4-way image classification set "dataset" from GitHub (akifsari-dev/derin_ogrenme); label vocabulary: address, company, date, total.

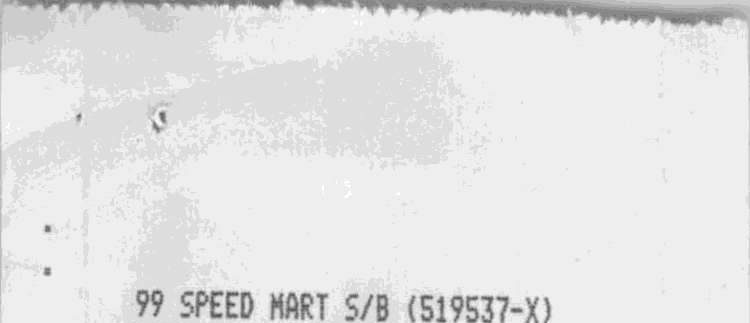
Label: company

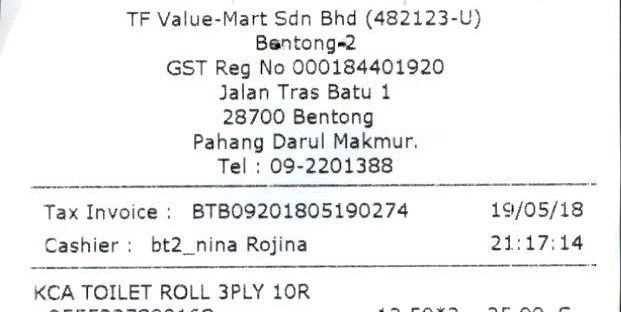
Label: address

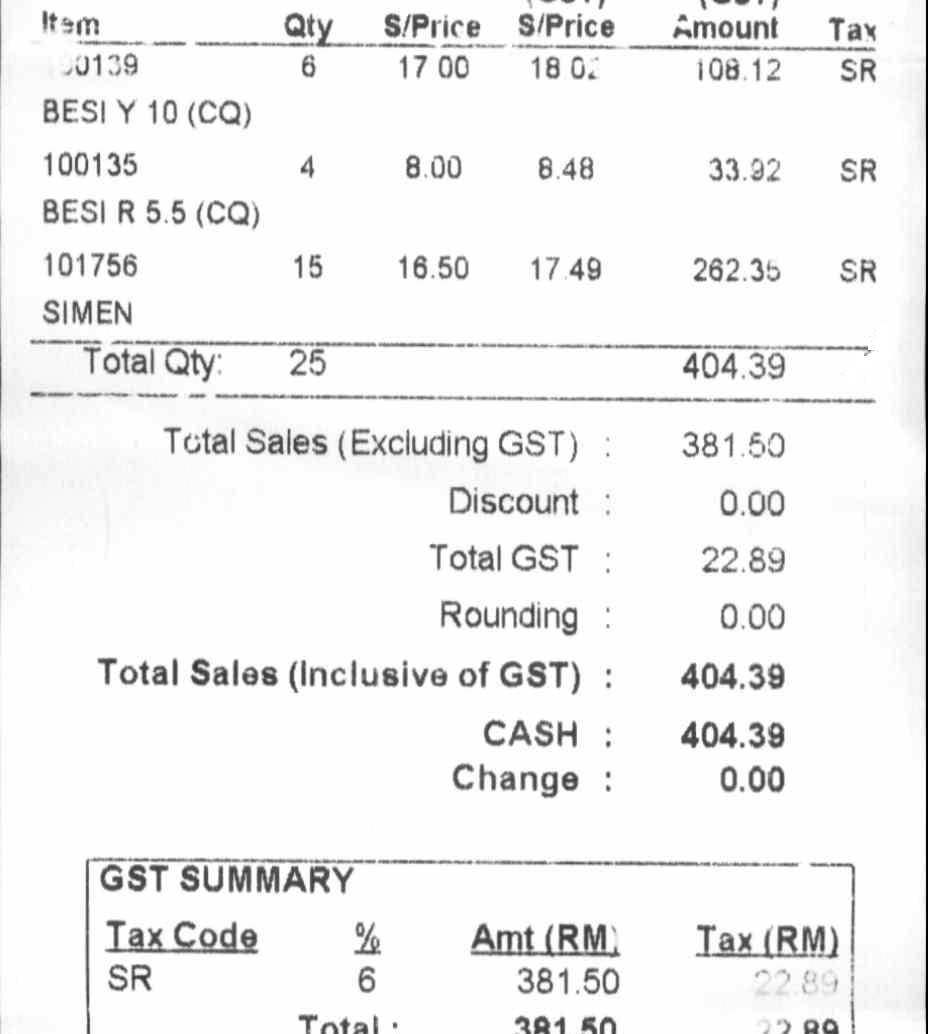
Label: total

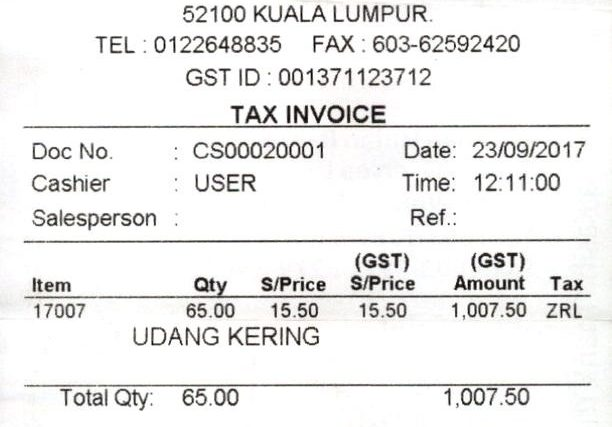
Label: date

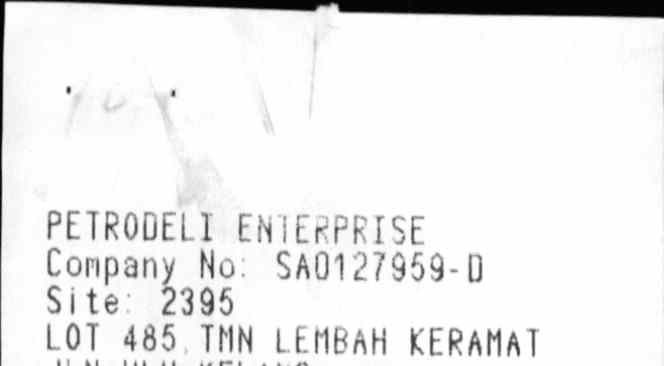
Label: company

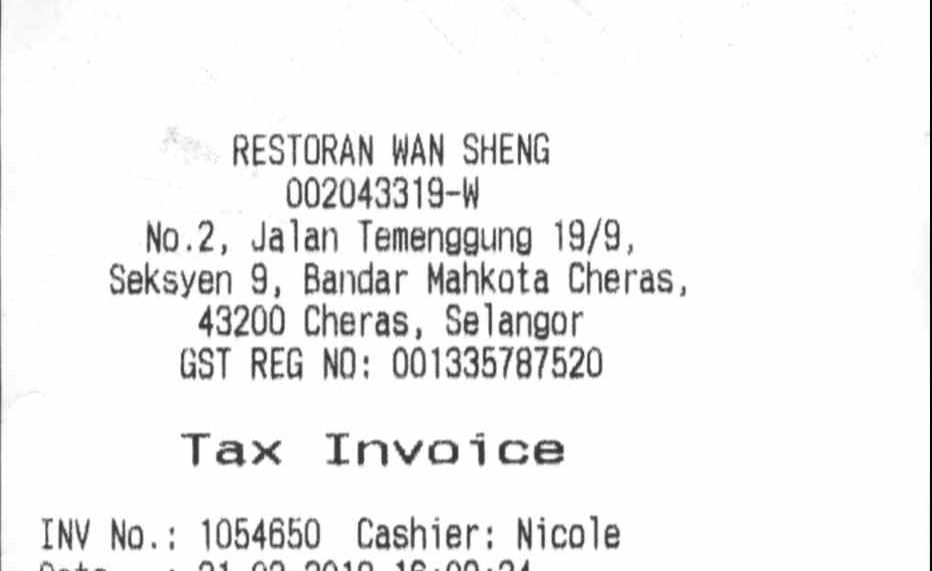
Label: address
